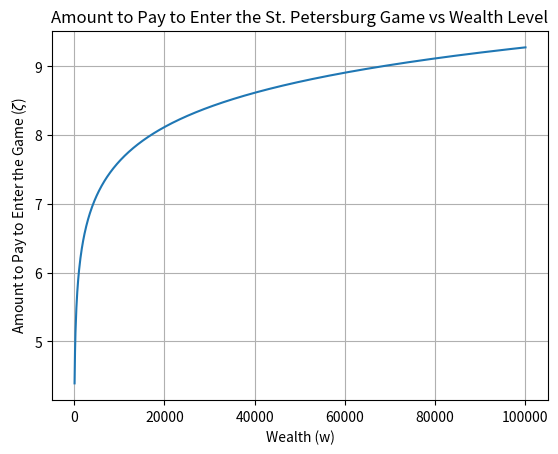

Reproduce this figure in Python.
import numpy as np
from scipy.optimize import newton
import matplotlib.pyplot as plt

def f(x, w, N=50):
    series_sum = sum([(1/2)**(n) * np.log(2**(n-1) + w) for n in range(1, N+1)])
    return np.log(w + x) - series_sum

w_values = np.arange(100, 100001, 100)
x_values = [newton(f, 0, args=(w,)) for w in w_values]

plt.plot(w_values, x_values)
plt.xlabel("Wealth (w)")
plt.ylabel("Amount to Pay to Enter the Game ($\zeta$)")
plt.title("Amount to Pay to Enter the St. Petersburg Game vs Wealth Level")
plt.grid(True)
plt.show()
